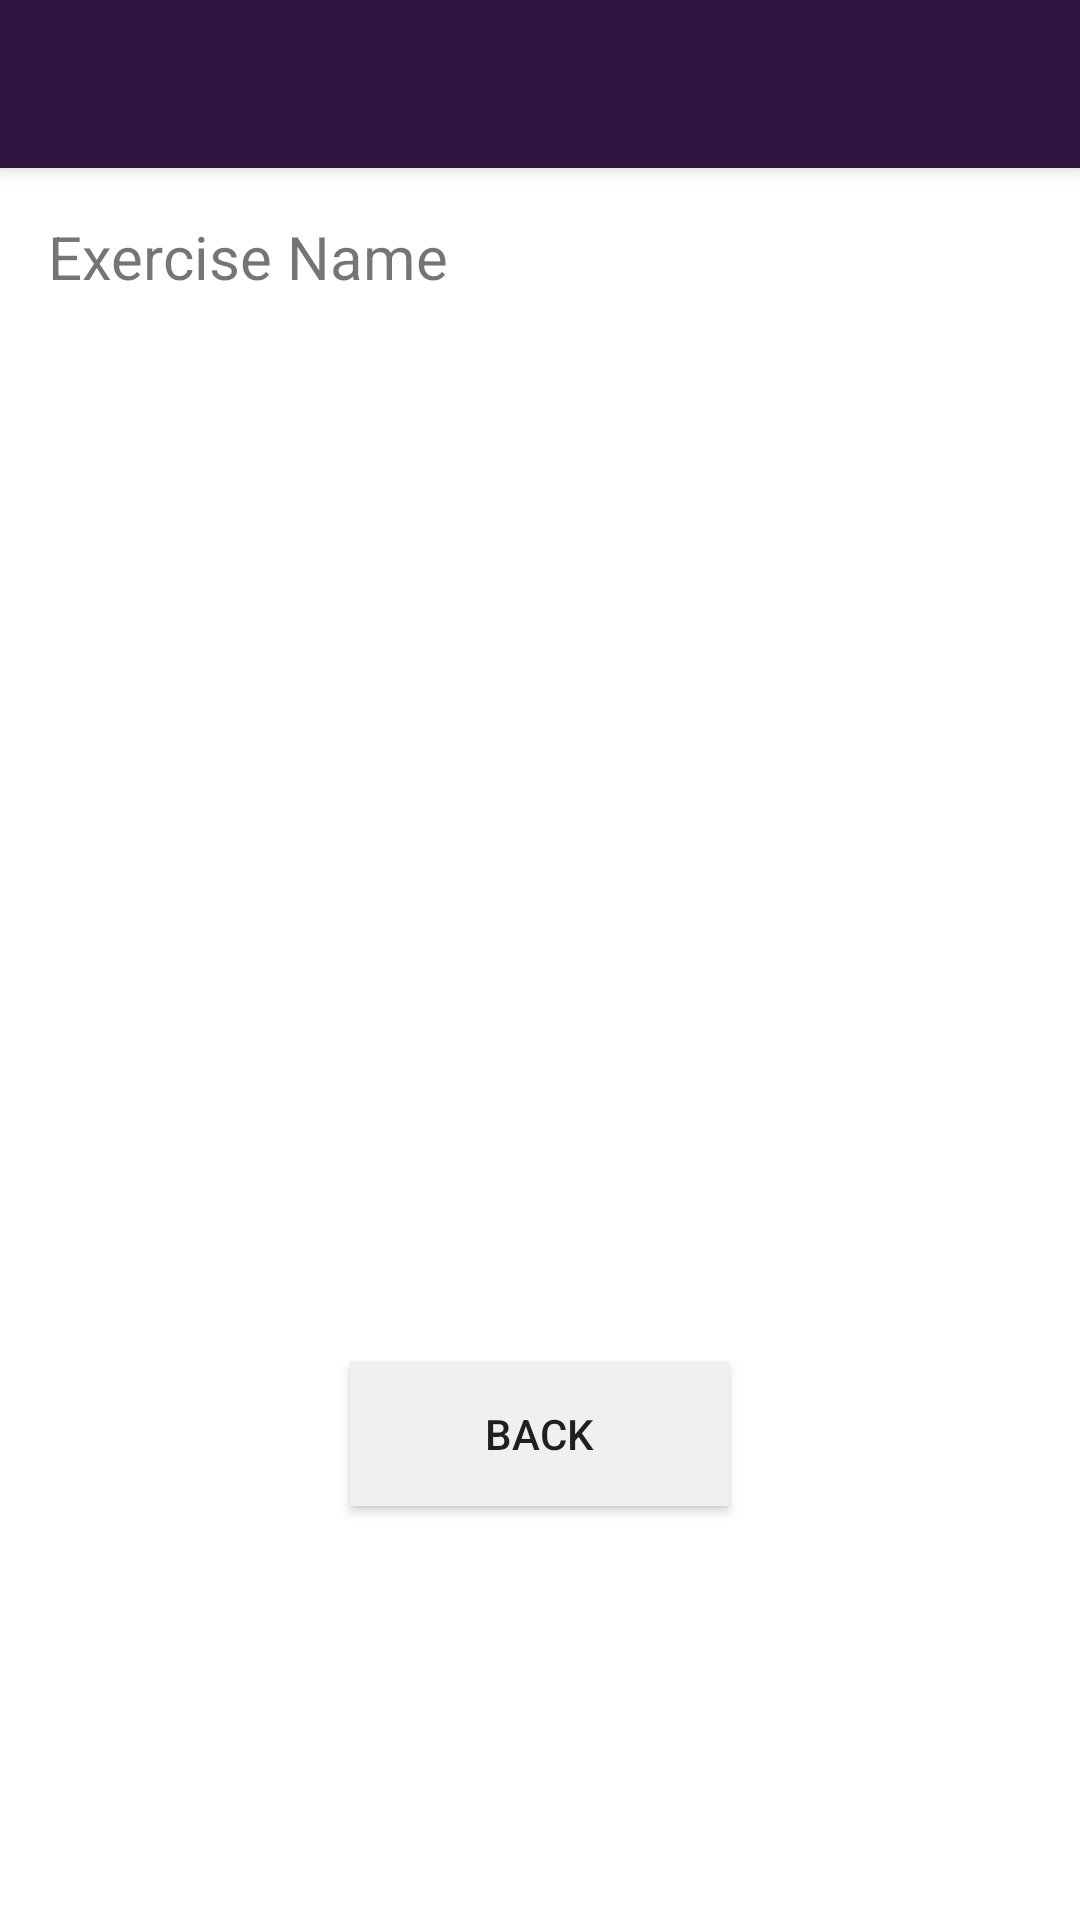

Write the Android layout XML for this screen, with the resource values it uses.
<!-- AndroidManifest.xml: application theme MyFitnessBuddyTheme -->
<!-- res/layout/exercise_description.xml -->
<?xml version="1.0" encoding="utf-8"?>
<android.support.design.widget.CoordinatorLayout xmlns:android="http://schemas.android.com/apk/res/android"
    xmlns:app="http://schemas.android.com/apk/res-auto"
    xmlns:tools="http://schemas.android.com/tools"
    android:layout_width="match_parent"
    android:layout_height="match_parent"
    android:fitsSystemWindows="true"
    tools:context="squad.myfitnessbuddy.ExerciseDescription">

    <android.support.design.widget.AppBarLayout
        android:layout_width="match_parent"
        android:layout_height="wrap_content"
        android:theme="@style/MyFitnessBuddyTheme.AppBarOverlay">

        <android.support.v7.widget.Toolbar
            android:id="@+id/toolbar"
            android:layout_width="match_parent"
            android:layout_height="?attr/actionBarSize"
            android:background="?attr/colorPrimary"
            app:popupTheme="@style/MyFitnessBuddyTheme.PopupOverlay" />

    </android.support.design.widget.AppBarLayout>

    <include layout="@layout/content_exercise_description" />

</android.support.design.widget.CoordinatorLayout>
<!-- res/layout/content_exercise_description.xml (included above) -->
<?xml version="1.0" encoding="utf-8"?>
<RelativeLayout xmlns:android="http://schemas.android.com/apk/res/android"
    xmlns:tools="http://schemas.android.com/tools"
    android:layout_width="match_parent"
    android:layout_height="match_parent"
    xmlns:app="http://schemas.android.com/apk/res-auto"
    android:paddingBottom="@dimen/activity_vertical_margin"
    android:paddingLeft="@dimen/activity_horizontal_margin"
    android:paddingRight="@dimen/activity_horizontal_margin"
    android:paddingTop="@dimen/activity_vertical_margin"
    app:layout_behavior="@string/appbar_scrolling_view_behavior"
    tools:context="squad.myfitnessbuddy.ExerciseDescription"
    tools:showIn="@layout/exercise_description">

    <TextView
        android:id="@+id/exerciseNameTV"
        android:layout_width="match_parent"
        android:layout_height="wrap_content"
        android:text="@string/exercise_name"
        android:textSize="@dimen/primary_text_size"
    />


    <RelativeLayout
        android:id="@+id/imageDescriptionLayout"
        android:layout_width="match_parent"
        android:layout_height="180dp"
        android:layout_below="@id/exerciseNameTV"
        >

        <ImageView
            android:layout_centerInParent="true"
            android:id="@+id/workoutGraphic"
            android:layout_width="wrap_content"
            android:layout_height="wrap_content"
            android:scaleX="3"
            android:scaleY="3"
            />

    </RelativeLayout>

    <TextView
        android:id="@+id/descriptions"
        android:layout_width="match_parent"
        android:layout_height="160dp"
        android:maxLines="9"
        android:layout_below="@id/imageDescriptionLayout"
        android:scrollbars="vertical"
        android:textColor="@color/regularText"
        />

    <Button
            android:layout_marginTop="15dp"
            android:layout_width="wrap_content"
            android:layout_height="wrap_content"
            android:text="@string/back_button"
            android:background="@color/buttonBarColor"
            android:id="@+id/previewWorkoutBackButton"
            android:paddingLeft="45dp"
            android:paddingRight="45dp"
            android:onClick="onBackButtonClicked"
            android:layout_below="@id/descriptions"
            android:layout_centerHorizontal="true"/>

</RelativeLayout>
<!-- resources referenced by this layout -->
<resources>
  <color name="buttonBarColor">#f0f0f0</color>
  <color name="regularText">#000000</color>
  <dimen name="activity_horizontal_margin">16dp</dimen>
  <dimen name="activity_vertical_margin">16dp</dimen>
  <dimen name="primary_text_size">20sp</dimen>
  <string name="back_button">Back</string>
  <string name="exercise_name">Exercise Name</string>
  <style name="MyFitnessBuddyTheme.AppBarOverlay" parent="ThemeOverlay.AppCompat.Dark.ActionBar" />
  <style name="MyFitnessBuddyTheme.PopupOverlay" parent="ThemeOverlay.AppCompat.Light" />
  <style name="MyFitnessBuddyTheme" parent="Theme.AppCompat.Light.DarkActionBar">
          
          <item name="colorPrimary">@color/colorPrimary</item>
          <item name="colorPrimaryDark">@color/colorPrimaryDark</item>
          <item name="colorAccent">@color/colorAccent</item>
          <item name="android:colorBackground">@color/colorBackground</item>
          <item name="android:colorForeground">@color/colorForeground</item>
          <item name="android:windowBackground">@color/windowBackground</item>
      </style>
  <color name="colorPrimary">#311440</color>
  <color name="colorPrimaryDark">#261030</color>
  <color name="colorAccent">#370060</color>
  <color name="colorBackground">#FFFAFAFA</color>
  <color name="colorForeground">#FF000000</color>
  <color name="windowBackground">#ffffff</color>
</resources>
